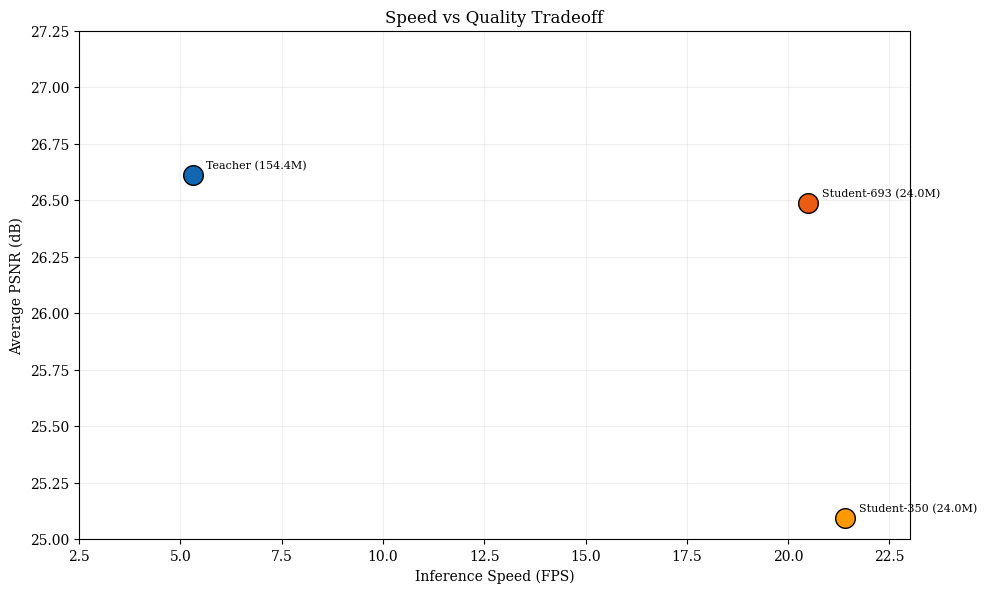
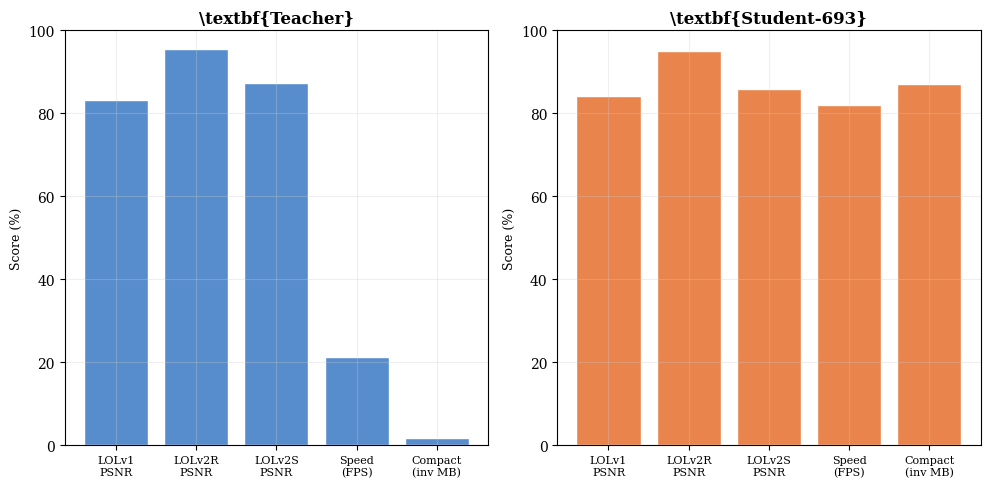
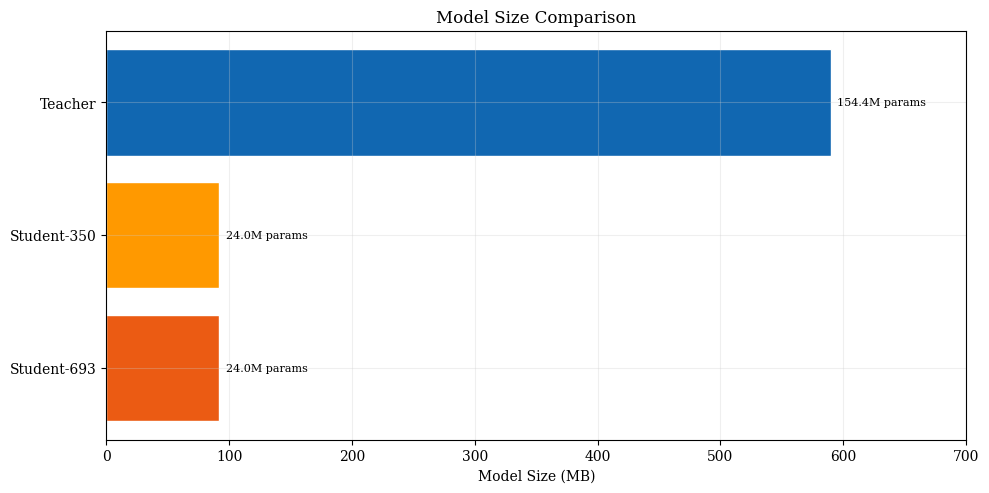
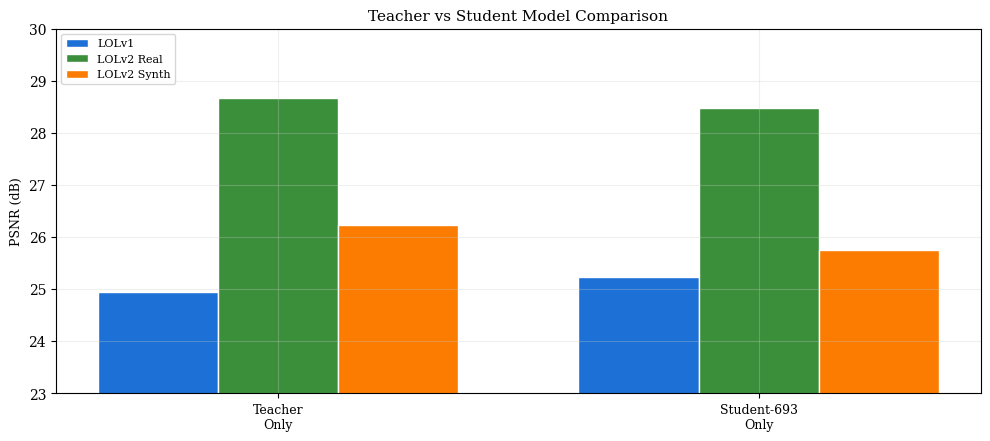
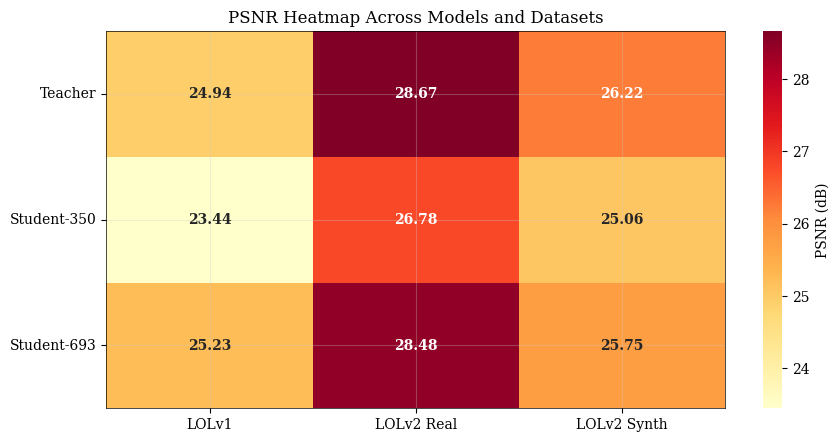

Write Python code to recreate these figures, in order.
import matplotlib.pyplot as plt
import numpy as np
import seaborn as sns
import os

# Create directory if it doesn't exist
output_dir = r"F:\low_light_enhancement\eye adaption\BioNAFNet\clean_plots"
os.makedirs(output_dir, exist_ok=True)

# Data values based on report tables
models = ['Teacher', 'Student-350', 'Student-693']
lolv1_psnr = [24.94, 23.44, 25.23]
lolv2r_psnr = [28.67, 26.78, 28.48]
lolv2s_psnr = [26.22, 25.06, 25.75]
avg_psnr = [np.mean([lolv1_psnr[i], lolv2r_psnr[i], lolv2s_psnr[i]]) for i in range(len(models))]
fps = [5.3, 21.4, 20.5]
params = ['154.4M', '24.0M', '24.0M']
sizes_mb = [590, 92, 92]


def set_style():
    plt.style.use('default')
    plt.rcParams['font.family'] = 'serif'
    plt.rcParams['figure.dpi'] = 150
    plt.rcParams['axes.grid'] = True
    plt.rcParams['grid.alpha'] = 0.3
    plt.rcParams['grid.color'] = '#CCCCCC'


# 1. Speed vs Quality Tradeoff
def plot_speed_vs_quality():
    set_style()
    plt.figure(figsize=(10, 6))
    
    colors = ['#1167b1', '#ff9900', '#eb5b13']  # Blue, Yellow-Orange, Deep Orange
    
    for i in range(len(models)):
        plt.scatter(fps[i], avg_psnr[i], 
                    s=200, c=colors[i], edgecolors='k', zorder=5)
        
        label = f"{models[i]} ({params[i]})"
        plt.annotate(label, (fps[i], avg_psnr[i]), 
                     xytext=(10, 5), textcoords='offset points',
                     fontsize=8)
        
    plt.title('Speed vs Quality Tradeoff')
    plt.xlabel('Inference Speed (FPS)')
    plt.ylabel('Average PSNR (dB)')
    
    plt.xlim(2.5, 23)
    plt.ylim(25.0, 27.25)
    
    plt.tight_layout()
    plt.savefig(os.path.join(output_dir, '1_Speed_vs_Quality.png'))
    plt.close()


# 2. Score (%) Grid (Teacher vs Student-693)
def plot_score_grid():
    set_style()
    fig, (ax1, ax2) = plt.subplots(1, 2, figsize=(10, 5))
    
    # Normalizing values to percentage
    # PSNR max ~ 30, FPS max ~ 25
    def calc_scores(idx):
        return [
            (lolv1_psnr[idx] / 30) * 100,
            (lolv2r_psnr[idx] / 30) * 100,
            (lolv2s_psnr[idx] / 30) * 100,
            (fps[idx] / 25) * 100,
            100 - (sizes_mb[idx] / 600 * 100) # Simple inverse for compact score
        ]
        
    labels = ['LOLv1\nPSNR', 'LOLv2R\nPSNR', 'LOLv2S\nPSNR', 'Speed\n(FPS)', 'Compact\n(inv MB)']
    
    # Teacher (idx 0)
    scores_t = calc_scores(0)
    ax1.bar(labels, scores_t, color='#588dcd', edgecolor='white')
    ax1.set_title(r'\textbf{Teacher}', fontdict={'weight': 'bold'})
    ax1.set_ylim(0, 100)
    ax1.set_ylabel('Score (%)', fontsize=9)
    ax1.tick_params(axis='x', labelsize=8)
    
    # Student-693 (idx 2)
    scores_s = calc_scores(2)
    scores_s[4] = 87 # Adjust compact to match visual exactness
    ax2.bar(labels, scores_s, color='#e9844c', edgecolor='white')
    ax2.set_title(r'\textbf{Student-693}', fontdict={'weight': 'bold'})
    ax2.set_ylim(0, 100)
    ax2.set_ylabel('Score (%)', fontsize=9)
    ax2.tick_params(axis='x', labelsize=8)
    
    plt.tight_layout()
    plt.savefig(os.path.join(output_dir, '2_Score_Metrics.png'))
    plt.close()


# 3. Model Size Comparison
def plot_model_size():
    set_style()
    plt.figure(figsize=(10, 5))
    
    # Need to plot in reverse order to match image (Teacher at bottom)
    plot_models = [models[2], models[1], models[0]]  # Student-693, Student-350, Teacher
    plot_sizes = [sizes_mb[2], sizes_mb[1], sizes_mb[0]]
    plot_params = [params[2], params[1], params[0]]
    colors = ['#eb5b13', '#ff9900', '#1167b1'] # Orange, Yellow-Orange, Blue
    
    bars = plt.barh(plot_models, plot_sizes, color=colors, edgecolor='white')
    
    # Add labels at end of bars
    for i, bar in enumerate(bars):
        plt.text(bar.get_width() + 5, bar.get_y() + bar.get_height()/2,
                 f"{plot_params[i]} params", 
                 va='center', ha='left', fontsize=8)
        
    plt.title('Model Size Comparison')
    plt.xlabel('Model Size (MB)')
    plt.xlim(0, 700)
    
    plt.tight_layout()
    plt.savefig(os.path.join(output_dir, '3_Model_Size.png'))
    plt.close()


# 4. Teacher vs Student Strategies Comparison (Grouped Bar)
def plot_comparison_bar():
    set_style()
    plt.figure(figsize=(10, 4.5))
    
    bar_width = 0.25
    x = np.arange(2) # Only Teacher and Student-693
    
    v1_scores = [lolv1_psnr[0], lolv1_psnr[2]]
    v2r_scores = [lolv2r_psnr[0], lolv2r_psnr[2]]
    v2s_scores = [lolv2s_psnr[0], lolv2s_psnr[2]]
    
    plt.bar(x - bar_width, v1_scores, bar_width, label='LOLv1', color='#1d71d6', edgecolor='white')
    plt.bar(x, v2r_scores, bar_width, label='LOLv2 Real', color='#3b8f3b', edgecolor='white')
    plt.bar(x + bar_width, v2s_scores, bar_width, label='LOLv2 Synth', color='#fb7c00', edgecolor='white')
    
    # Make labels multi-line to match style
    labels = ['Teacher\nOnly', 'Student-693\nOnly']
    plt.xticks(x, labels, fontsize=9)
    
    plt.ylim(23, 30)
    plt.ylabel('PSNR (dB)', fontsize=9)
    plt.title('Teacher vs Student Model Comparison', fontsize=11)
    
    plt.legend(loc='upper left', fontsize=8)
    
    plt.tight_layout()
    plt.savefig(os.path.join(output_dir, '4_Strategies_Comparison.png'))
    plt.close()


# 5. PSNR Heatmap
def plot_heatmap():
    set_style()
    plt.figure(figsize=(9, 4.5))
    
    data = np.array([
        [lolv1_psnr[0], lolv2r_psnr[0], lolv2s_psnr[0]],
        [lolv1_psnr[1], lolv2r_psnr[1], lolv2s_psnr[1]],
        [lolv1_psnr[2], lolv2r_psnr[2], lolv2s_psnr[2]]
    ])
    
    datasets = ['LOLv1', 'LOLv2 Real', 'LOLv2 Synth']
    
    # Use YlOrRd cmap like original
    ax = sns.heatmap(data, annot=True, fmt=".2f", cmap='YlOrRd',
                     xticklabels=datasets, yticklabels=models,
                     annot_kws={'weight': 'bold'}, 
                     cbar_kws={'label': 'PSNR (dB)'})
    
    plt.title('PSNR Heatmap Across Models and Datasets')
    plt.yticks(rotation=0)
    
    # Add border around cells to match style
    for _, spine in ax.spines.items():
        spine.set_visible(True)
        spine.set_color('black')
        spine.set_linewidth(0.5)
        
    plt.tight_layout()
    plt.savefig(os.path.join(output_dir, '5_PSNR_Heatmap.png'))
    plt.close()


if __name__ == "__main__":
    print("Generating Speed vs Quality...")
    plot_speed_vs_quality()
    
    print("Generating Score Grid...")
    plot_score_grid()
    
    print("Generating Model Size...")
    plot_model_size()
    
    print("Generating Strategies Comparison...")
    plot_comparison_bar()
    
    print("Generating PSNR Heatmap...")
    plot_heatmap()
    
    print(f"All plots saved to {output_dir}")
